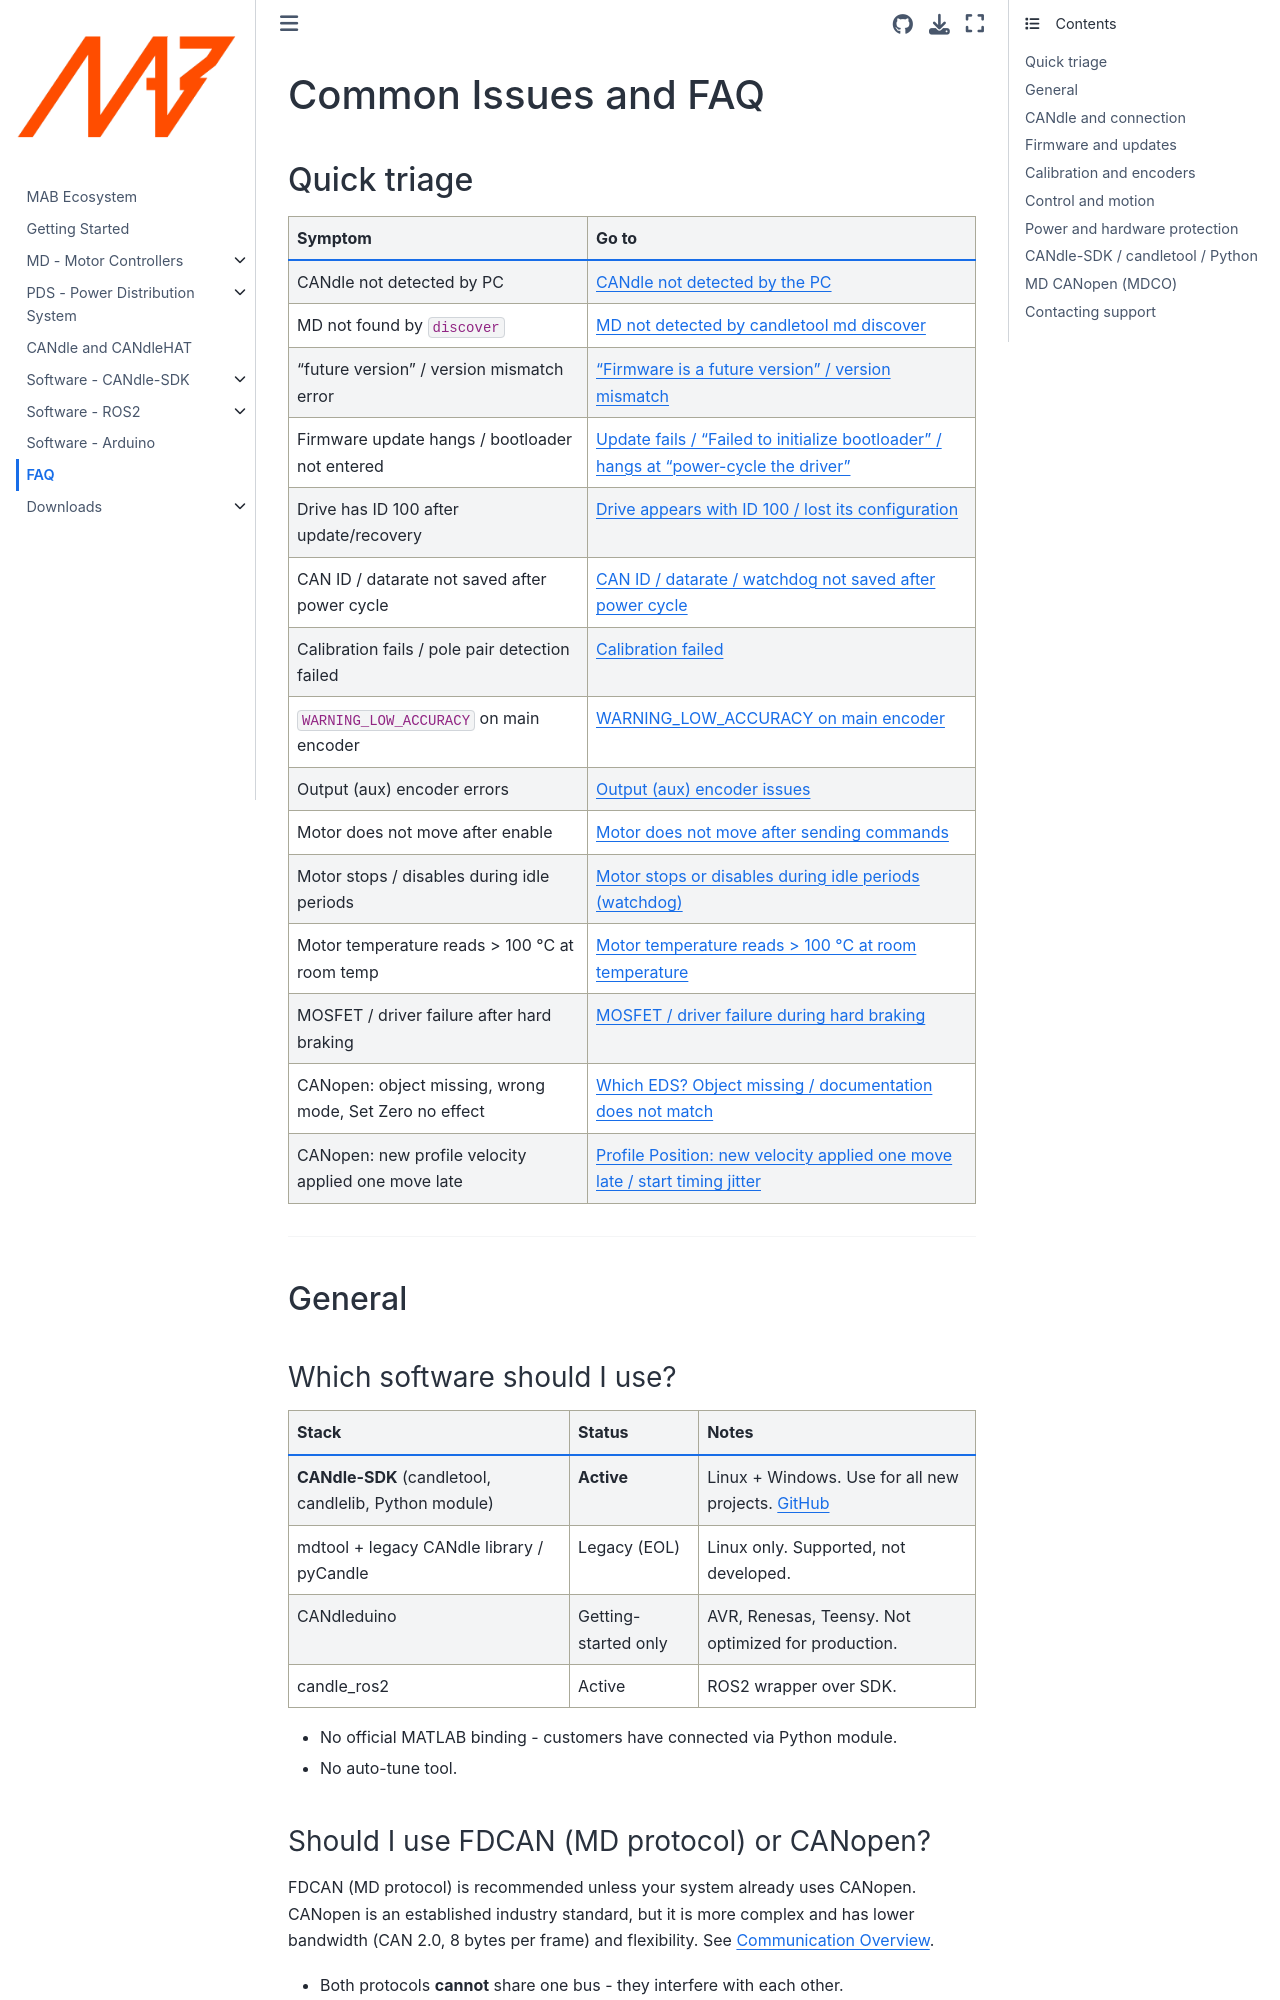

repository: mabrobotics/MD80-x-CANdle-Documentation · page: FAQ/intro.html · generator: jekyll

<!--
FORMAT NOTE (humans + agents):
- One entry = one `###` heading with a stable `(faq-*)=` label.
- Troubleshooting entries use the fields **Symptom**, **Cause**, **Fix** where they apply.
- Commands assume candletool 1.5.1+. Older versions use slightly different syntax - check `candletool --help`.
- Placeholders: <id> = drive CAN ID, <file.cfg> = motor config path.
-->

(faq)=

# Common Issues and FAQ

## Quick triage

| Symptom | Go to |
|---|---|
| CANdle not detected by PC | [](faq-candle-not-detected) |
| MD not found by `discover` | [](faq-md-not-discovered) |
| "future version" / version mismatch error | [](faq-version-mismatch) |
| Firmware update hangs / bootloader not entered | [](faq-update-fails) |
| Drive has ID 100 after update/recovery | [](faq-id-100) |
| CAN ID / datarate not saved after power cycle | [](faq-can-not-persistent) |
| Calibration fails / pole pair detection failed | [](faq-calibration-failed) |
| `WARNING_LOW_ACCURACY` on main encoder | [](faq-low-accuracy) |
| Output (aux) encoder errors | [](faq-aux-encoder) |
| Motor does not move after enable | [](faq-enable-sequence) |
| Motor stops / disables during idle periods | [](faq-watchdog) |
| Motor temperature reads > 100 °C at room temp | [](faq-thermistor) |
| MOSFET / driver failure after hard braking | [](faq-regen) |
| CANopen: object missing, wrong mode, Set Zero no effect | [](faq-mdco-eds) |
| CANopen: new profile velocity applied one move late | [](faq-mdco-profile) |

---

## General

(faq-which-software)=
### Which software should I use?

| Stack | Status | Notes |
|---|---|---|
| **CANdle-SDK** (candletool, candlelib, Python module) | **Active** | Linux + Windows. Use for all new projects. [GitHub](https://github.com/mabrobotics/CANdle-SDK) |
| mdtool + legacy CANdle library / pyCandle | Legacy (EOL) | Linux only. Supported, not developed. |
| CANdleduino | Getting-started only | AVR, Renesas, Teensy. Not optimized for production. |
| candle_ros2 | Active | ROS2 wrapper over SDK. |

- No official MATLAB binding - customers have connected via Python module.
- No auto-tune tool.

(faq-fdcan-vs-canopen)=
